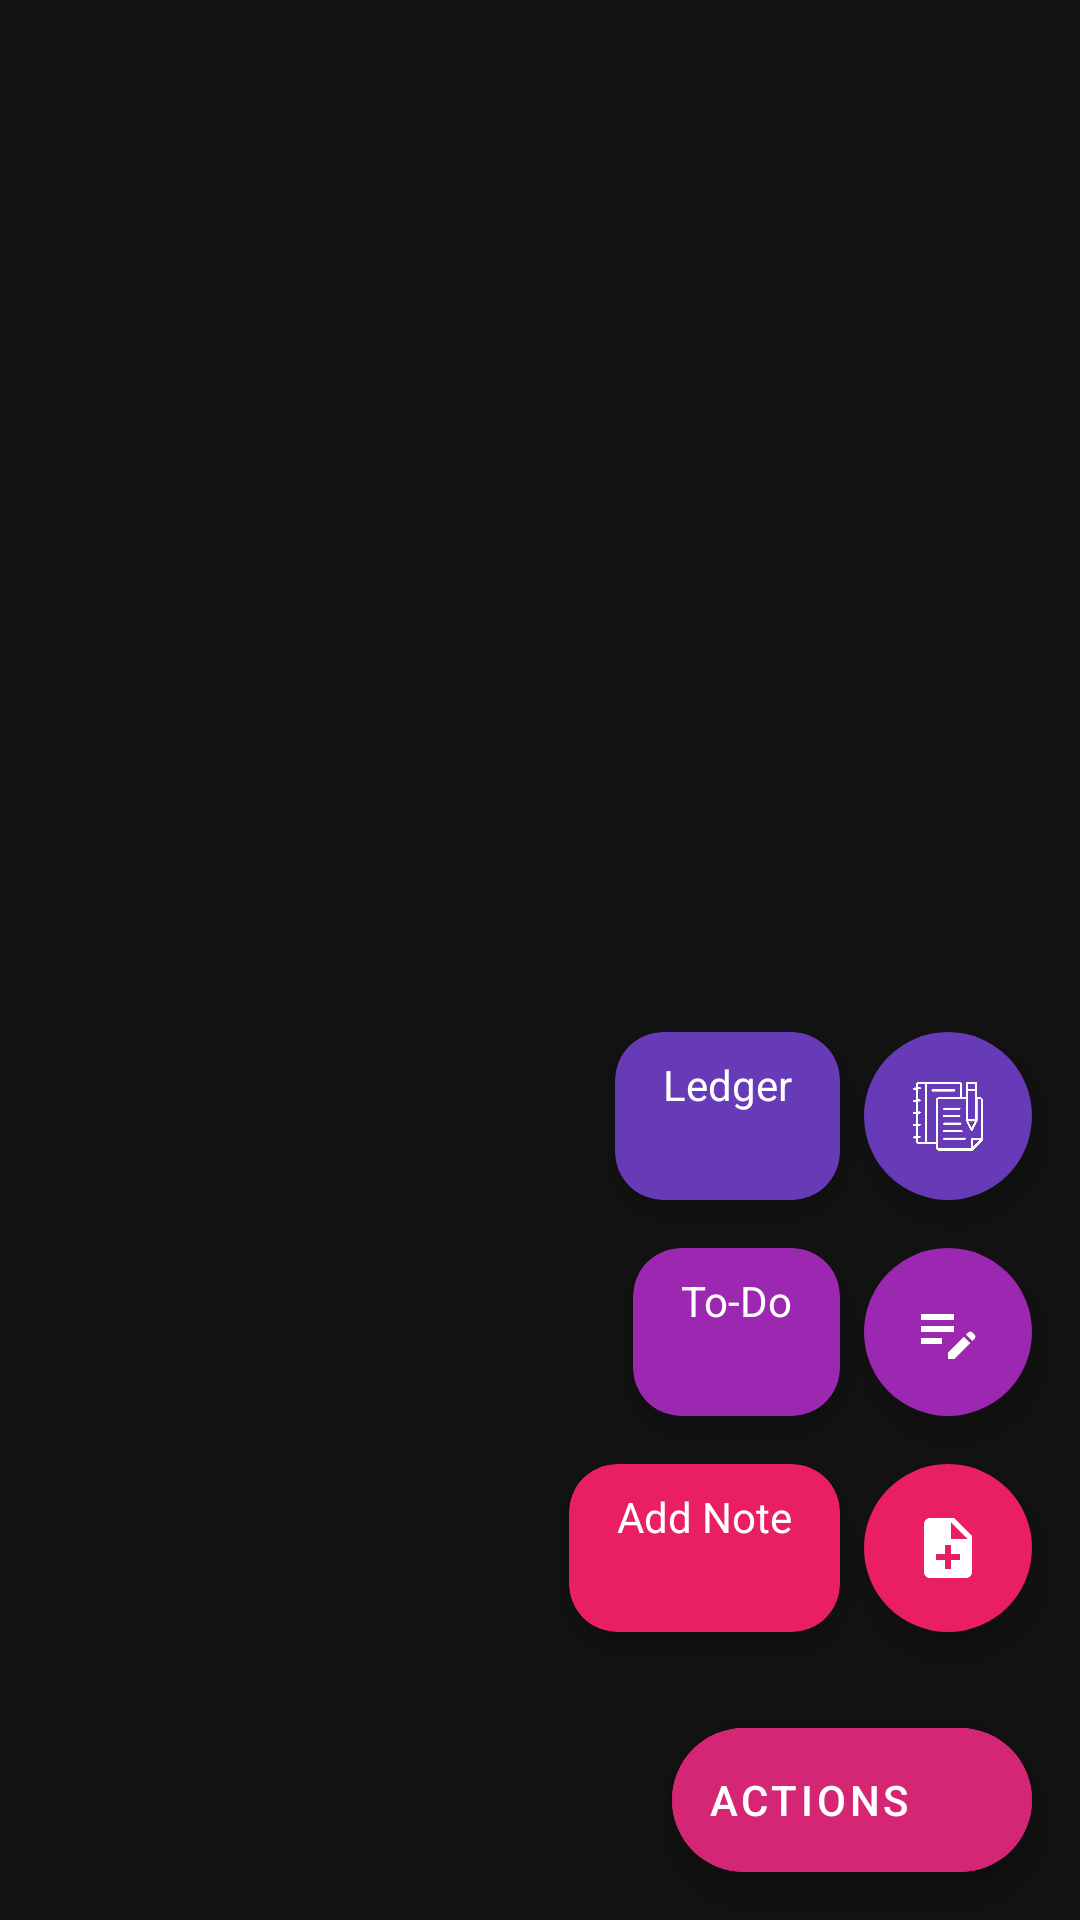

Here is an Android app screen rendered from its layout file. Give the layout XML and the strings, colors and styles it references.
<!-- AndroidManifest.xml: application theme Theme.SimpleNotes -->
<!-- res/layout/fragment_notes.xml -->
<?xml version="1.0" encoding="utf-8"?>
<RelativeLayout xmlns:android="http://schemas.android.com/apk/res/android"
    xmlns:app="http://schemas.android.com/apk/res-auto"
    android:id="@+id/root_layout"
    android:layout_width="match_parent"
    android:layout_height="match_parent">

        <androidx.recyclerview.widget.RecyclerView
            android:id="@+id/recycler_view"
            android:layout_width="match_parent"
            android:layout_height="match_parent"
            android:clipToPadding="false"
            android:padding="8dp"
            android:scrollbars="vertical"
            app:layout_behavior="@string/appbar_scrolling_view_behavior" />

    
    <com.google.android.material.floatingactionbutton.ExtendedFloatingActionButton
        android:id="@+id/add_fab"
        android:layout_width="wrap_content"
        android:layout_height="wrap_content"
        android:layout_alignParentEnd="true"
        android:layout_alignParentBottom="true"
        android:layout_margin="16dp"
        android:backgroundTint="@color/gradient_start"
        android:text="@string/actions"
        android:textColor="@color/white"
        app:icon="@drawable/baseline_add_24"
        app:iconTint="@color/white"
        app:elevation="6dp" />

    
    <com.google.android.material.floatingactionbutton.FloatingActionButton
        android:id="@+id/fab_add_note"
        android:layout_width="wrap_content"
        android:layout_height="wrap_content"
        android:layout_above="@id/add_fab"
        android:layout_alignEnd="@id/add_fab"
        android:layout_marginBottom="16dp"
        android:backgroundTint="#E91E63"
        android:contentDescription="@string/add_new_note"
        app:fabSize="normal"
        app:tint="@color/white"
        app:srcCompat="@drawable/baseline_note_add_24"
        app:borderWidth="0dp" />

    
    <com.google.android.material.card.MaterialCardView
        android:id="@+id/note_label_card"
        android:layout_width="wrap_content"
        android:layout_height="wrap_content"
        android:layout_alignTop="@id/fab_add_note"
        android:layout_alignBottom="@id/fab_add_note"
        android:layout_marginEnd="8dp"
        android:layout_toStartOf="@id/fab_add_note"
        app:cardBackgroundColor="#E91E63"
        app:cardCornerRadius="16dp"
        app:cardElevation="4dp">

        <TextView
            android:id="@+id/add_note_text"
            android:layout_width="wrap_content"
            android:layout_height="wrap_content"
            android:gravity="center_vertical"
            android:paddingStart="16dp"
            android:paddingTop="8dp"
            android:paddingEnd="16dp"
            android:paddingBottom="8dp"
            android:text="@string/add_new_note"
            android:textColor="@color/white" />
    </com.google.android.material.card.MaterialCardView>

    
    <com.google.android.material.floatingactionbutton.FloatingActionButton
        android:id="@+id/fab_add_todo"
        android:layout_width="wrap_content"
        android:layout_height="wrap_content"
        android:layout_above="@id/fab_add_note"
        android:layout_alignEnd="@id/fab_add_note"
        android:layout_marginBottom="16dp"
        android:backgroundTint="#9C27B0"
        android:contentDescription="@string/add_to_do"
        app:fabSize="normal"
        app:tint="@color/white"
        app:srcCompat="@drawable/baseline_add_task_24"
        app:borderWidth="0dp" />

    
    <com.google.android.material.card.MaterialCardView
        android:id="@+id/todo_label_card"
        android:layout_width="wrap_content"
        android:layout_height="wrap_content"
        android:layout_alignTop="@id/fab_add_todo"
        android:layout_alignBottom="@id/fab_add_todo"
        android:layout_marginEnd="8dp"
        android:layout_toStartOf="@id/fab_add_todo"
        app:cardBackgroundColor="#9C27B0"
        app:cardCornerRadius="16dp"
        app:cardElevation="4dp">

        <TextView
            android:id="@+id/add_todo_text"
            android:layout_width="wrap_content"
            android:layout_height="wrap_content"
            android:gravity="center_vertical"
            android:paddingStart="16dp"
            android:paddingTop="8dp"
            android:paddingEnd="16dp"
            android:paddingBottom="8dp"
            android:text="@string/add_to_do"
            android:textColor="@color/white" />
    </com.google.android.material.card.MaterialCardView>

    
    <com.google.android.material.floatingactionbutton.FloatingActionButton
        android:id="@+id/fab_add_ledger"
        android:layout_width="wrap_content"
        android:layout_height="wrap_content"
        android:layout_above="@id/fab_add_todo"
        android:layout_alignEnd="@id/fab_add_todo"
        android:layout_marginBottom="16dp"
        android:backgroundTint="#673AB7"
        android:contentDescription="@string/add_ledger"
        app:fabSize="normal"
        app:tint="@color/white"
        app:srcCompat="@drawable/accounting"
        app:borderWidth="0dp" />

    
    <com.google.android.material.card.MaterialCardView
        android:id="@+id/ledger_label_card"
        android:layout_width="wrap_content"
        android:layout_height="wrap_content"
        android:layout_alignTop="@id/fab_add_ledger"
        android:layout_alignBottom="@id/fab_add_ledger"
        android:layout_marginEnd="8dp"
        android:layout_toStartOf="@id/fab_add_ledger"
        app:cardBackgroundColor="#673AB7"
        app:cardCornerRadius="16dp"
        app:cardElevation="4dp">

        <TextView
            android:id="@+id/add_ledger_text"
            android:layout_width="wrap_content"
            android:layout_height="wrap_content"
            android:gravity="center_vertical"
            android:paddingStart="16dp"
            android:paddingTop="8dp"
            android:paddingEnd="16dp"
            android:paddingBottom="8dp"
            android:text="@string/add_ledger"
            android:textColor="@color/white" />
    </com.google.android.material.card.MaterialCardView></RelativeLayout>
<!-- resources referenced by this layout -->
<resources>
  <color name="gradient_start">#d42674</color>
  <color name="white">#FFFFFFFF</color>
  <!-- drawable accounting: png bitmap (drawable, 9863 bytes) -->
  <!-- drawable baseline_add_task_24 (drawable) -->
  <vector xmlns:android="http://schemas.android.com/apk/res/android" android:height="24dp" android:tint="@color/white" android:viewportHeight="24" android:viewportWidth="24" android:width="24dp">
        
      <path android:fillColor="@android:color/white" android:pathData="M3,10h11v2H3V10zM3,8h11V6H3V8zM3,16h7v-2H3V16zM18.01,12.87l0.71,-0.71c0.39,-0.39 1.02,-0.39 1.41,0l0.71,0.71c0.39,0.39 0.39,1.02 0,1.41l-0.71,0.71L18.01,12.87zM17.3,13.58l-5.3,5.3V21h2.12l5.3,-5.3L17.3,13.58z"/>
      
  </vector>
  <!-- drawable baseline_note_add_24 (drawable) -->
  <vector xmlns:android="http://schemas.android.com/apk/res/android" android:autoMirrored="true" android:height="24dp" android:tint="#ffff" android:viewportHeight="24" android:viewportWidth="24" android:width="24dp">
        
      <path android:fillColor="@android:color/white" android:pathData="M14,2L6,2c-1.1,0 -1.99,0.9 -1.99,2L4,20c0,1.1 0.89,2 1.99,2L18,22c1.1,0 2,-0.9 2,-2L20,8l-6,-6zM16,16h-3v3h-2v-3L8,16v-2h3v-3h2v3h3v2zM13,9L13,3.5L18.5,9L13,9z"/>
      
  </vector>
  <string name="actions">Actions</string>
  <string name="add_ledger">Ledger</string>
  <string name="add_new_note">Add Note</string>
  <string name="add_to_do">To-Do</string>
  <style name="Theme.SimpleNotes" parent="Base.Theme.SimpleNotes" />
  <style name="Base.Theme.SimpleNotes" parent="Theme.MaterialComponents.DayNight.NoActionBar">
          
          <item name="colorPrimary">@color/gradient_start</item>
          <item name="colorPrimaryVariant">@color/gradient_end</item>
          <item name="colorSecondary">@color/accent_pink</item>
          <item name="android:windowBackground">@color/dark_background</item>
          <item name="colorSurface">@color/dark_surface</item>
          <item name="colorOnSurface">@color/white</item>
          <item name="colorOnPrimary">@color/white</item>
          <item name="android:windowFullscreen">true</item>
          <item name="windowActionBar">false</item>
          <item name="android:fitsSystemWindows">true</item>
          <item name="windowNoTitle">true</item>
      </style>
  <color name="gradient_end">#90278e</color>
  <color name="accent_pink">#FF4081</color>
  <color name="dark_background">#121212</color>
  <color name="dark_surface">#1e1f22</color>
</resources>
